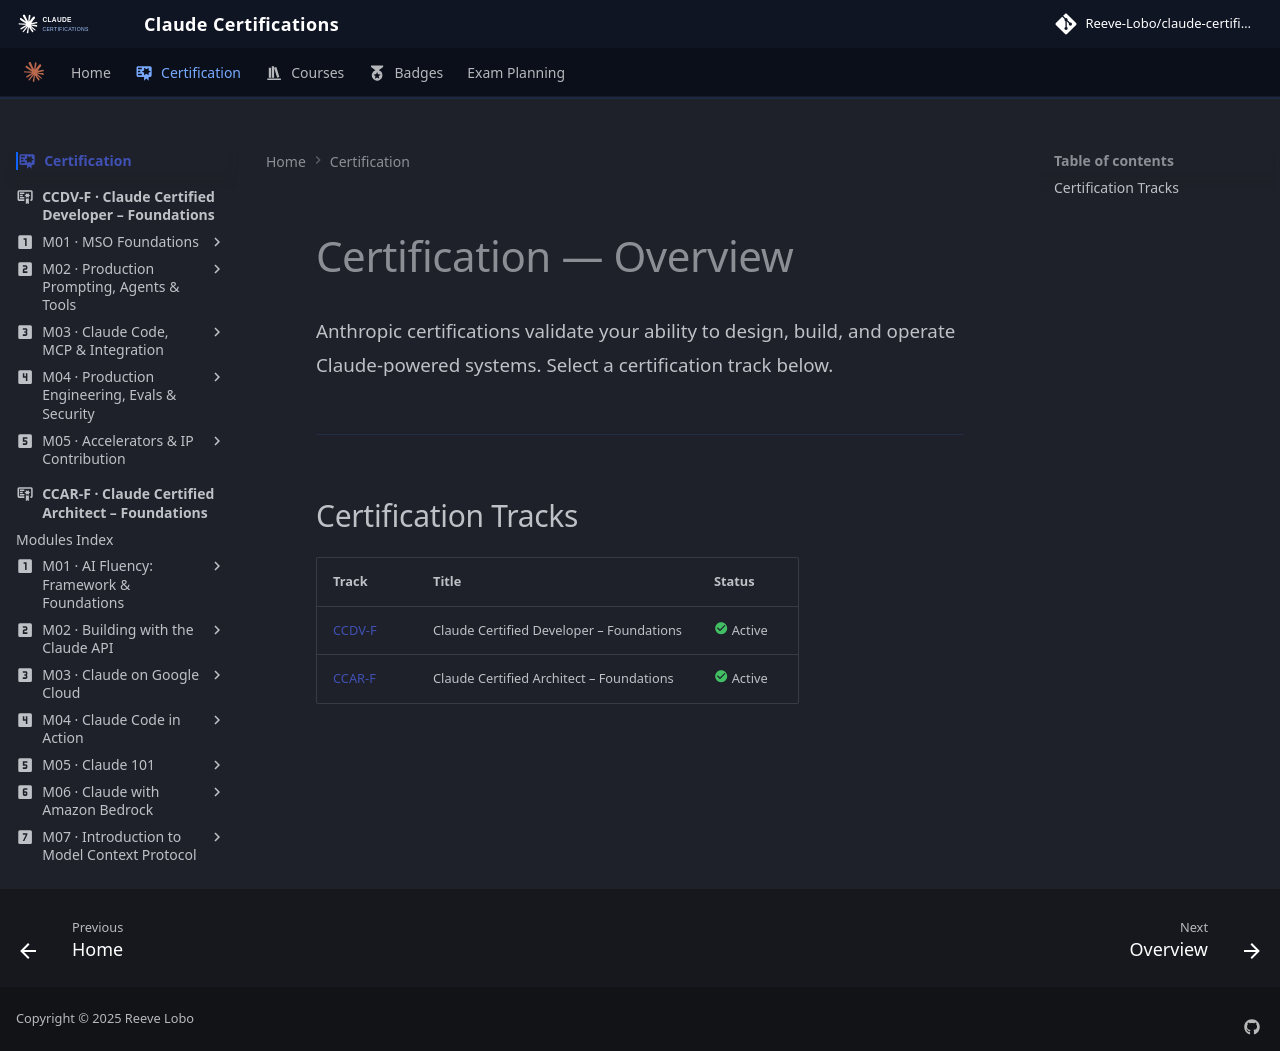

repository: reevelobo/anthropic-certified · page: certification/index.html · generator: mkdocs

---
icon: material/certificate
---

# Certification — Overview

Anthropic certifications validate your ability to design, build, and operate Claude-powered systems. Select a certification track below.

---

## Certification Tracks

| Track | Title | Status |
|-------|-------|--------|
| [CCDV-F](claude_certified_developer-foundation/index.md) | Claude Certified Developer – Foundations | :material-check-circle:{ style="color: #42be65" } Active |
| [CCAR-F](claude_certified_architect-foundation/index.md) | Claude Certified Architect – Foundations | :material-check-circle:{ style="color: #42be65" } Active |
